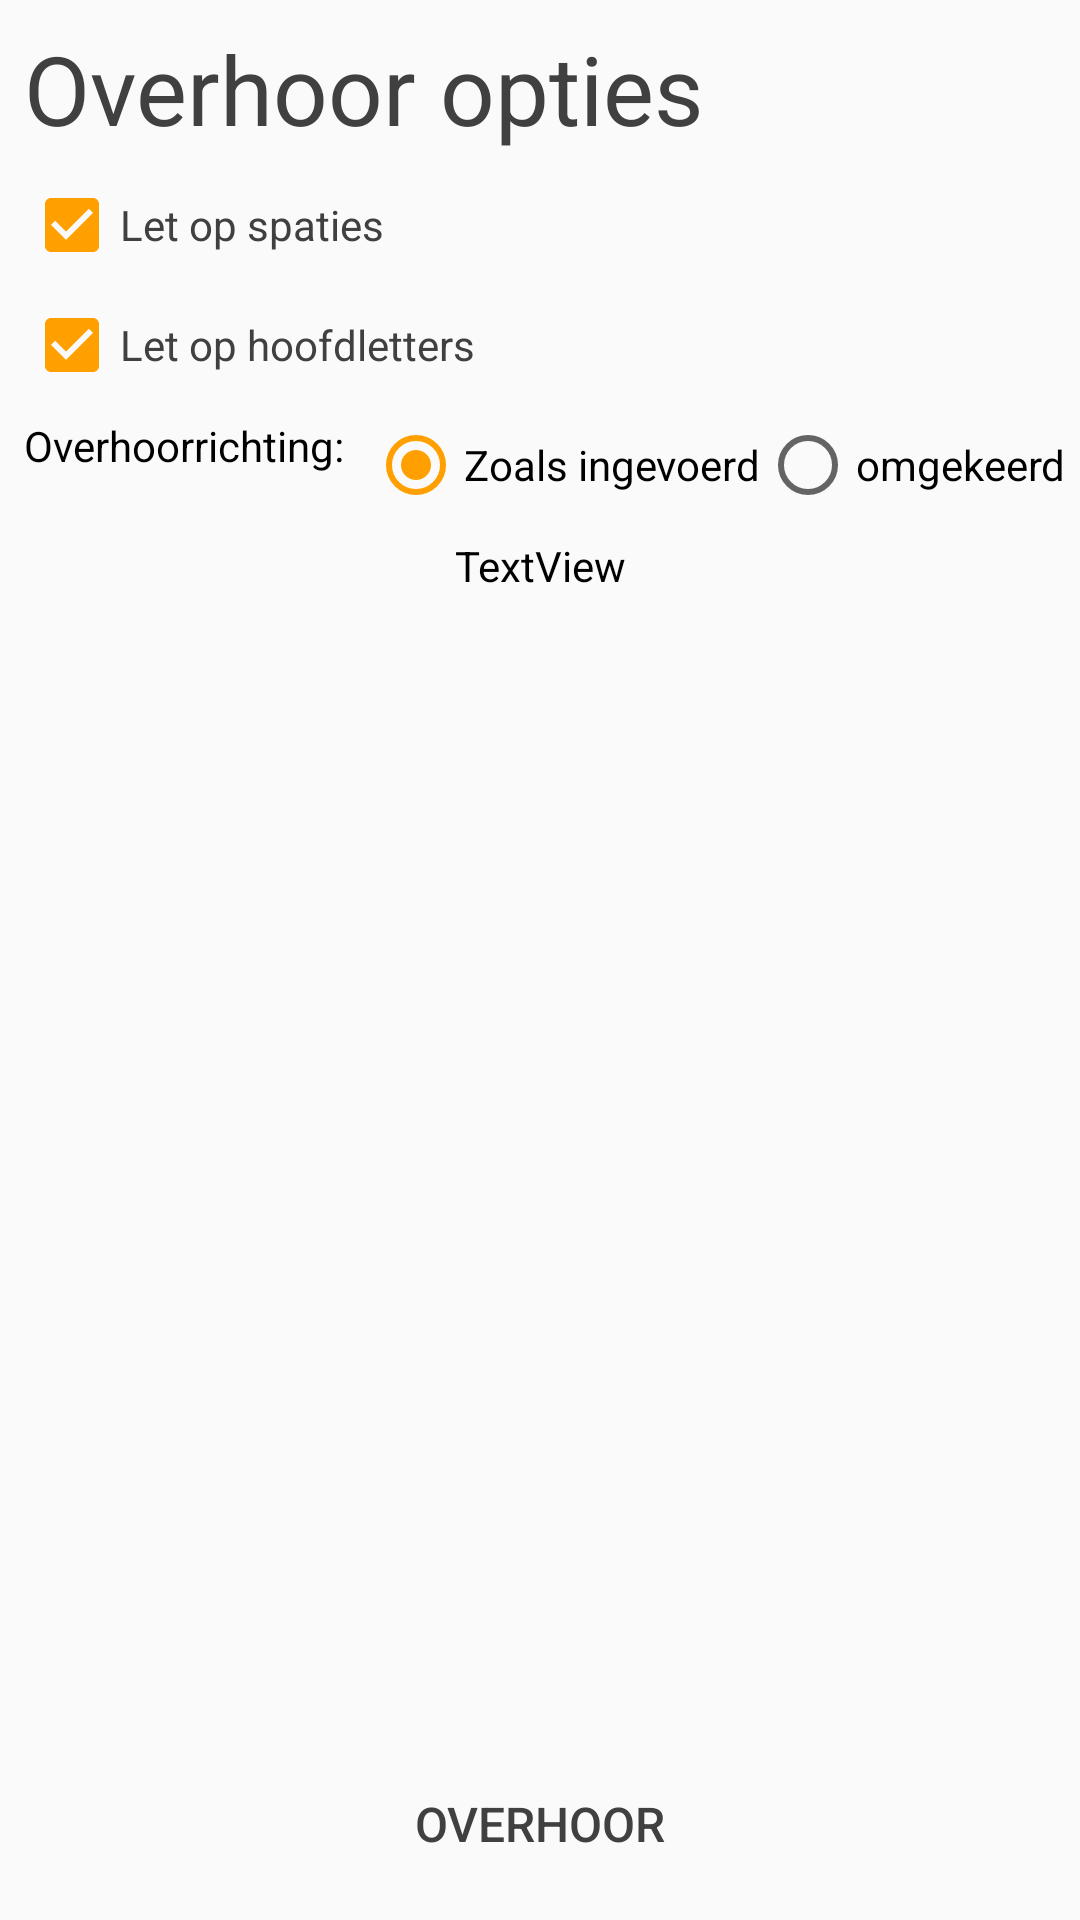

Here is an Android app screen rendered from its layout file. Give the layout XML and the strings, colors and styles it references.
<!-- AndroidManifest.xml: application theme AppTheme -->
<!-- res/layout/activity_settings.xml -->
<?xml version="1.0" encoding="utf-8"?>
<android.support.constraint.ConstraintLayout xmlns:android="http://schemas.android.com/apk/res/android"
    xmlns:app="http://schemas.android.com/apk/res-auto"
    xmlns:tools="http://schemas.android.com/tools"
    android:layout_width="match_parent"
    android:layout_height="match_parent"
    tools:context="com.absontwikkeling.rijtjes.settings">

    <TextView
        android:id="@+id/Overhoor_opties"
        android:layout_width="wrap_content"
        android:layout_height="wrap_content"
        android:layout_marginTop="@dimen/standard_margin"
        android:layout_marginStart="@dimen/standard_margin"
        android:layout_marginLeft="@dimen/standard_margin"
        android:text="@string/Test_options"
        android:textColor="@color/colorLightBlack"
        android:textSize="@dimen/bigtextsize"
        app:layout_constraintLeft_toLeftOf="parent"
        app:layout_constraintTop_toTopOf="parent"/>

    <CheckBox
        android:id="@+id/whitespaceCB"
        android:layout_width="wrap_content"
        android:layout_height="wrap_content"
        android:layout_marginTop="@dimen/standard_margin"
        android:layout_marginStart="@dimen/standard_margin"
        android:layout_marginLeft="@dimen/standard_margin"
        android:checked="true"
        android:text="@string/Pay_attention_to_whitespaces"
        android:textColor="@color/colorLightBlack"
        app:layout_constraintLeft_toLeftOf="parent"
        app:layout_constraintTop_toBottomOf="@id/Overhoor_opties" />

    <CheckBox
        android:id="@+id/capitalsCB"
        android:layout_width="wrap_content"
        android:layout_height="wrap_content"
        android:layout_marginTop="@dimen/standard_margin"
        android:layout_marginStart="@dimen/standard_margin"
        android:layout_marginLeft="@dimen/standard_margin"
        android:checked="true"
        android:text="@string/Pay_attention_to_capitle_letters"
        android:textColor="@color/colorLightBlack"
        app:layout_constraintLeft_toLeftOf="parent"
        app:layout_constraintTop_toBottomOf="@+id/whitespaceCB" />

    <RadioGroup
        android:id="@+id/radioGroup"
        android:layout_width="wrap_content"
        android:layout_height="wrap_content"
        android:layout_marginTop="@dimen/standard_margin"
        android:layout_marginStart="@dimen/standard_margin"
        android:layout_marginLeft="@dimen/standard_margin"
        android:orientation="horizontal"
        app:layout_constraintLeft_toRightOf="@+id/textView5"
        app:layout_constraintTop_toBottomOf="@+id/capitalsCB">

        <RadioButton
            android:id="@+id/defaultDirectionRB"
            android:layout_width="wrap_content"
            android:layout_height="wrap_content"
            android:layout_weight="1"
            android:onClick="onRadioButtonClicked"
            android:checked="true"
            android:text="Zoals ingevoerd" />

        <RadioButton
            android:id="@+id/reverseDirectionRB"
            android:layout_width="wrap_content"
            android:layout_height="wrap_content"
            android:layout_weight="1"
            android:onClick="onRadioButtonClicked"
            android:text="omgekeerd" />
    </RadioGroup>

    <Button
        android:id="@+id/overhoor"
        android:layout_width="wrap_content"
        android:layout_height="wrap_content"
        android:layout_marginBottom="@dimen/standard_margin"
        android:layout_marginLeft="@dimen/standard_margin"
        android:layout_marginRight="@dimen/standard_margin"
        android:onClick="applySettings"
        android:text="@string/Test"
        android:textColor="@color/colorLightBlack"
        android:textSize="@dimen/buttontextsize_big"
        app:layout_constraintBottom_toBottomOf="parent"
        app:layout_constraintLeft_toLeftOf="parent"
        app:layout_constraintRight_toRightOf="parent" />

    <TextView
        android:id="@+id/textView5"
        android:layout_width="wrap_content"
        android:layout_height="wrap_content"
        android:layout_marginTop="@dimen/standard_margin"
        android:layout_marginStart="@dimen/standard_margin"
        android:layout_marginLeft="@dimen/standard_margin"
        android:text="Overhoorrichting:"
        app:layout_constraintLeft_toLeftOf="parent"
        app:layout_constraintTop_toBottomOf="@+id/capitalsCB" />

    <TextView
        android:id="@+id/debug"
        android:layout_width="wrap_content"
        android:layout_height="wrap_content"
        android:layout_marginLeft="8dp"
        android:layout_marginRight="8dp"
        android:layout_marginTop="8dp"
        android:text="TextView"
        app:layout_constraintLeft_toLeftOf="parent"
        app:layout_constraintRight_toRightOf="parent"
        app:layout_constraintTop_toBottomOf="@+id/radioGroup" />
</android.support.constraint.ConstraintLayout>
<!-- resources referenced by this layout -->
<resources>
  <color name="colorLightBlack">#404040</color>
  <dimen name="bigtextsize">32sp</dimen>
  <dimen name="buttontextsize_big">16sp</dimen>
  <dimen name="standard_margin">8dp</dimen>
  <string name="Pay_attention_to_capitle_letters">Let op hoofdletters</string>
  <string name="Pay_attention_to_whitespaces">Let op spaties</string>
  <string name="Test">Overhoor</string>
  <string name="Test_options">Overhoor opties</string>
  <style name="AppTheme" parent="Theme.AppCompat.Light.DarkActionBar">
          
          <item name="colorPrimary">@color/colorPrimary</item>
          <item name="colorPrimaryDark">@color/colorPrimaryDark</item>
          <item name="colorAccent">@color/colorAccent</item>
          <item name="android:textColor">@color/colorblack</item>
          <item name="android:titleTextStyle">@color/colorblack</item>
          <item name="titleTextColor">@color/displaylisttextcolor</item>
          <item name="subtitleTextColor">@android:color/white</item>
          <item name="buttonStyle">@style/AppTheme.button</item>
      </style>
  <color name="colorPrimary">#26c9ff</color>
  <color name="colorPrimaryDark">#268ACF</color>
  <color name="colorAccent">#ffa000</color>
  <color name="colorblack">#000000</color>
  <color name="displaylisttextcolor">#454545</color>
  <style name="AppTheme.button" parent="Widget.AppCompat.Button.Borderless">
          <item name="android:maxHeight">50dp</item>
          <item name="android:maxWidth">200dp</item>
      </style>
</resources>
